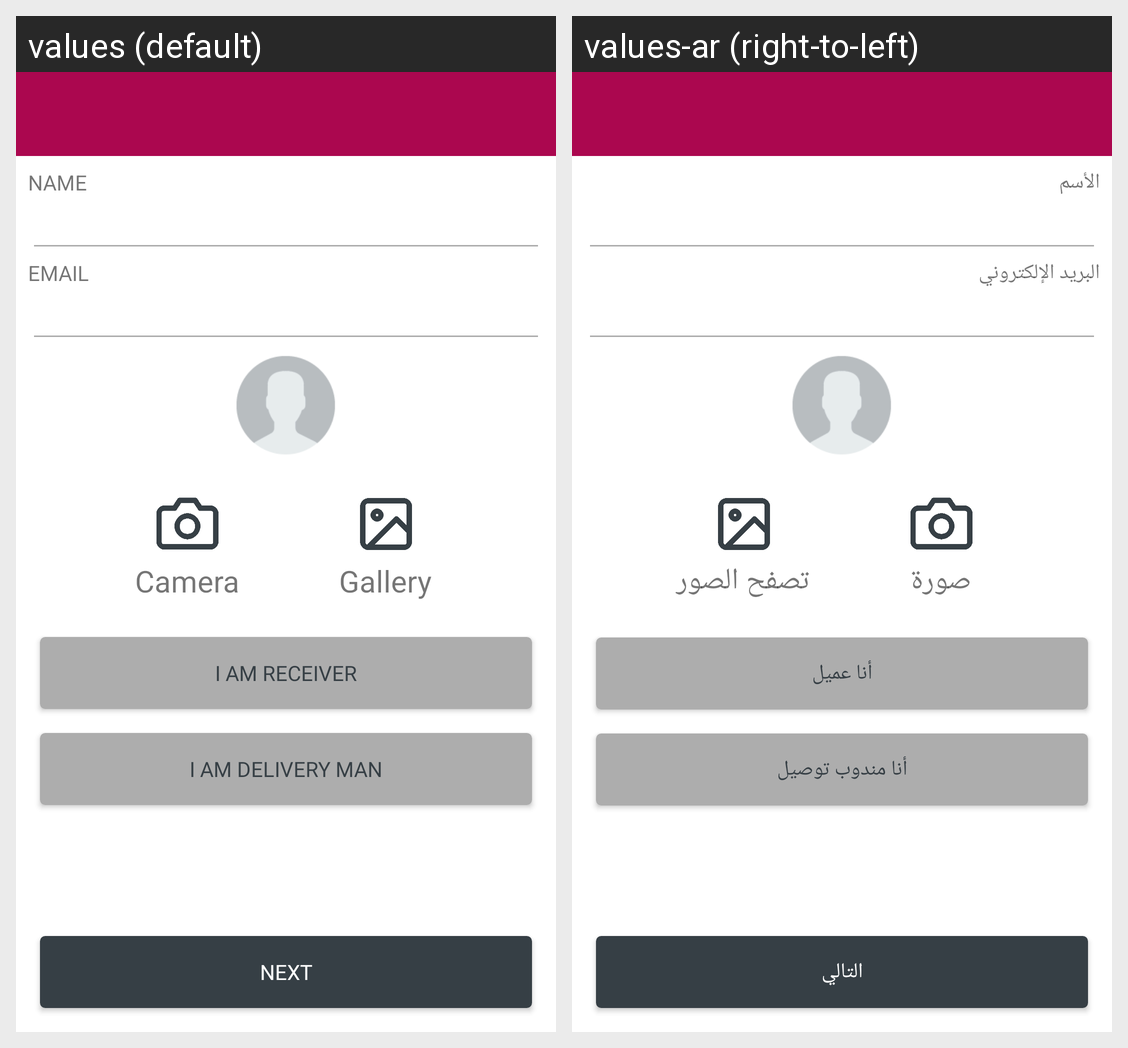

Strings drawn on this Android screen and how each of the app's shown locales translates them:
Android screen res/layout/activity_signup.xml rendered under 2 locales, left to right: values (default), values-ar (right-to-left). Device: Nexus 5 (rendered at 1080×1920; each locale shown at half size, 540×960, under a caption strip naming it); theme MaterialTheme.
Strings drawn on this screen, with the default value and each locale's value (text and hints the layout hard-codes, and strings that could not be matched under every locale, appear in the picture but are not listed):

ui_label_name
  values: Name
  values-ar: الأسم

ui_label_email
  values: Email
  values-ar: البريد الإلكتروني

ui_label_camera
  values: Camera
  values-ar: صورة

ui_label_gellery
  values: Gallery
  values-ar: تصفح الصور

ui_button_iam_receiver
  values: I Am Receiver
  values-ar: أنا عميل

ui_button_iam_deliveryman
  values: I Am Delivery Man
  values-ar: أنا مندوب توصيل

ui_button_next
  values: Next
  values-ar: التالي
